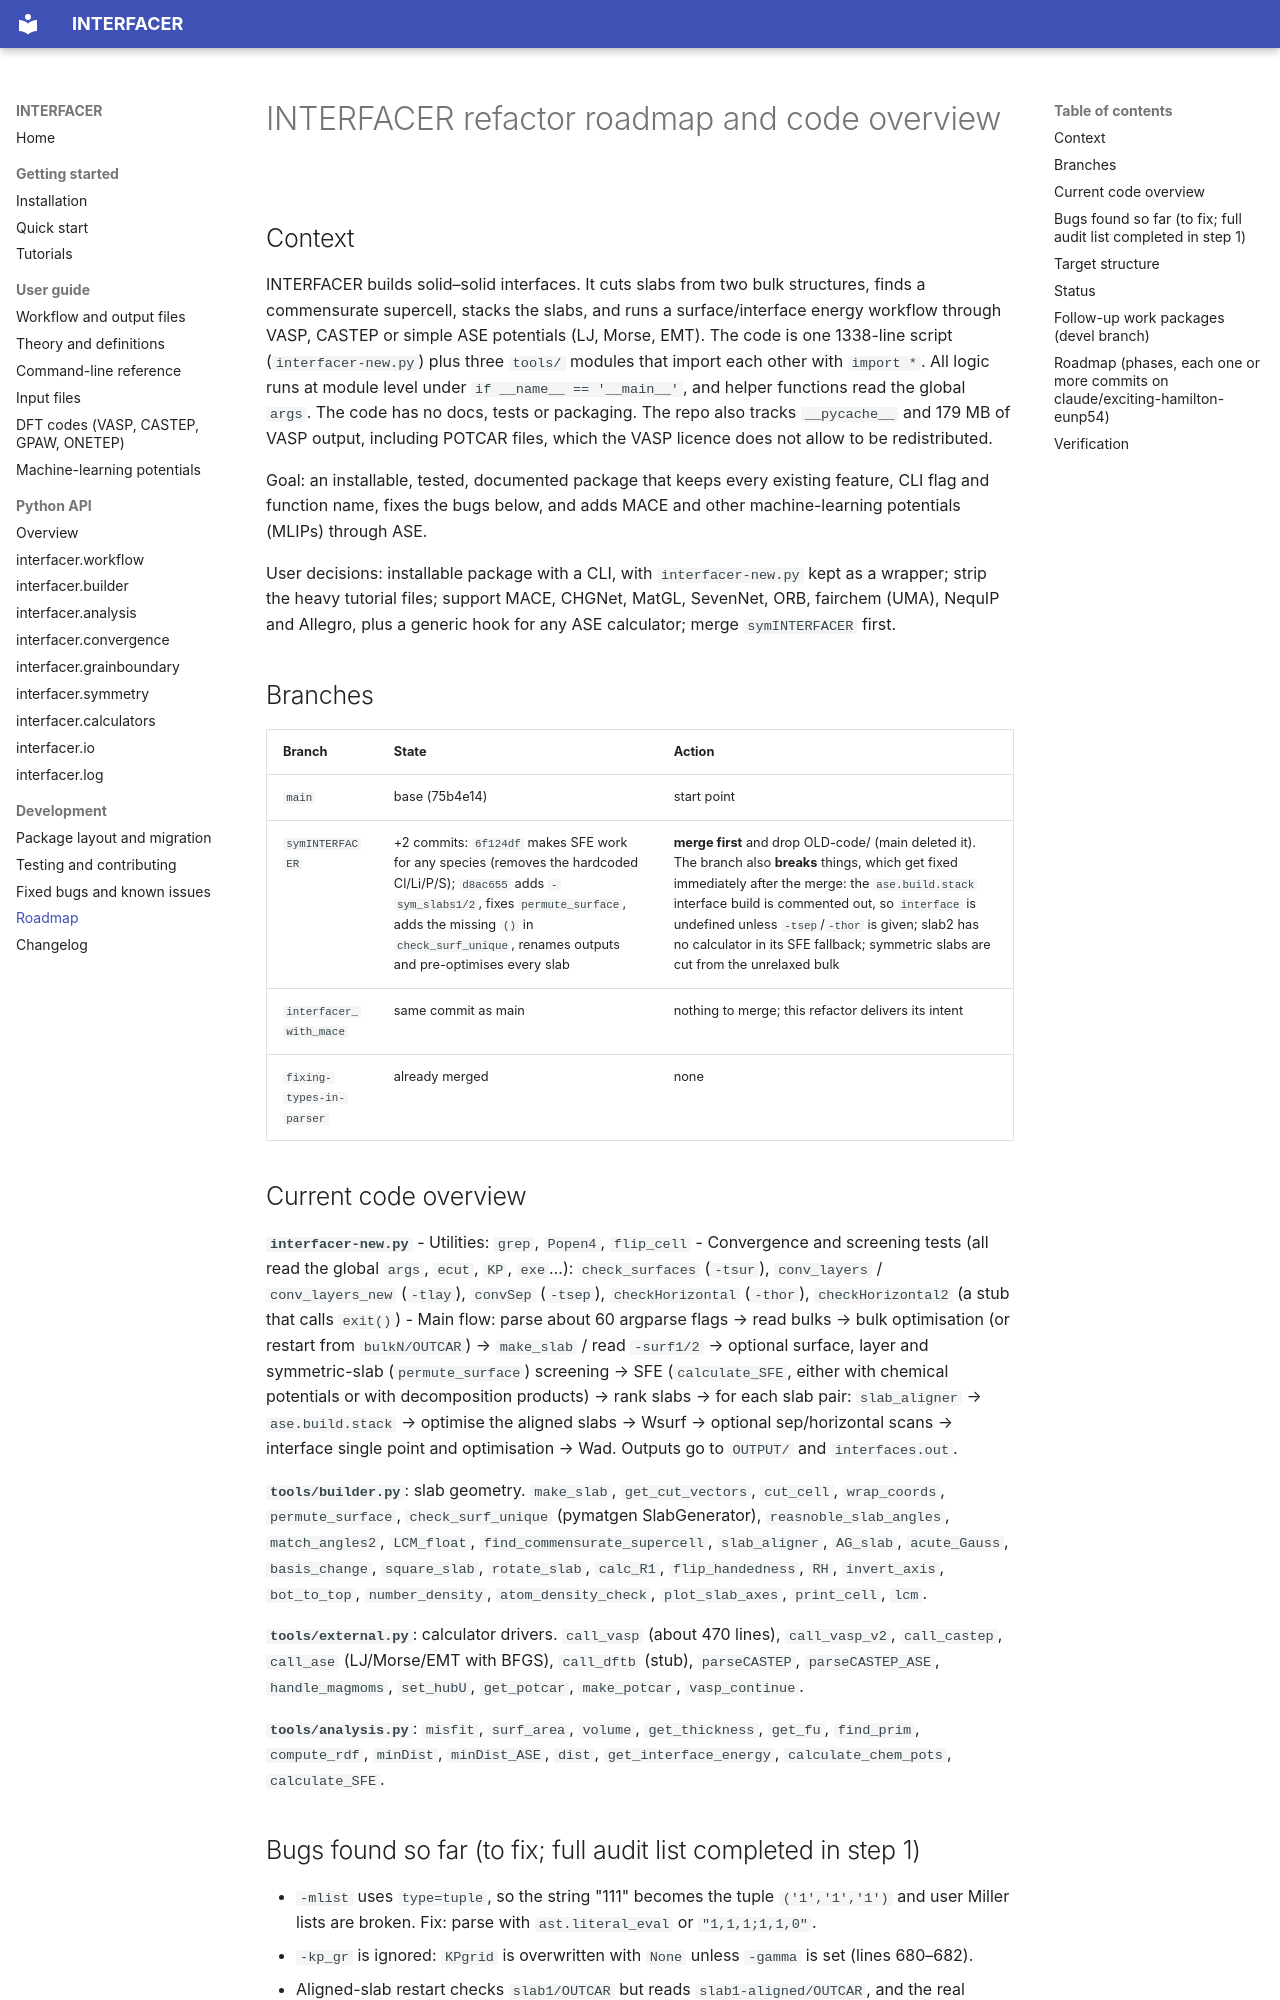

repository: bkarasulu/INTERFACER-code · page: ROADMAP/index.html · generator: mkdocs

# INTERFACER refactor roadmap and code overview

## Context
INTERFACER builds solid–solid interfaces. It cuts slabs from two bulk structures, finds a commensurate supercell, stacks the slabs, and runs a surface/interface energy workflow through VASP, CASTEP or simple ASE potentials (LJ, Morse, EMT). The code is one 1338-line script (`interfacer-new.py`) plus three `tools/` modules that import each other with `import *`. All logic runs at module level under `if __name__ == '__main__'`, and helper functions read the global `args`. The code has no docs, tests or packaging. The repo also tracks `__pycache__` and 179 MB of VASP output, including POTCAR files, which the VASP licence does not allow to be redistributed.

Goal: an installable, tested, documented package that keeps every existing feature, CLI flag and function name, fixes the bugs below, and adds MACE and other machine-learning potentials (MLIPs) through ASE.

User decisions: installable package with a CLI, with `interfacer-new.py` kept as a wrapper; strip the heavy tutorial files; support MACE, CHGNet, MatGL, SevenNet, ORB, fairchem (UMA), NequIP and Allegro, plus a generic hook for any ASE calculator; merge `symINTERFACER` first.

## Branches
| Branch | State | Action |
|---|---|---|
| `main` | base (75b4e14) | start point |
| `symINTERFACER` | +2 commits: `6f124df` makes SFE work for any species (removes the hardcoded Cl/Li/P/S); `d8ac655` adds `-sym_slabs1/2`, fixes `permute_surface`, adds the missing `()` in `check_surf_unique`, renames outputs and pre-optimises every slab | **merge first** and drop OLD-code/ (main deleted it). The branch also **breaks** things, which get fixed immediately after the merge: the `ase.build.stack` interface build is commented out, so `interface` is undefined unless `-tsep`/`-thor` is given; slab2 has no calculator in its SFE fallback; symmetric slabs are cut from the unrelaxed bulk |
| `interfacer_with_mace` | same commit as main | nothing to merge; this refactor delivers its intent |
| `fixing-types-in-parser` | already merged | none |

## Current code overview
**`interfacer-new.py`**
- Utilities: `grep`, `Popen4`, `flip_cell`
- Convergence and screening tests (all read the global `args`, `ecut`, `KP`, `exe`…): `check_surfaces` (`-tsur`), `conv_layers` / `conv_layers_new` (`-tlay`), `convSep` (`-tsep`), `checkHorizontal` (`-thor`), `checkHorizontal2` (a stub that calls `exit()`)
- Main flow: parse about 60 argparse flags → read bulks → bulk optimisation (or restart from `bulkN/OUTCAR`) → `make_slab` / read `-surf1/2` → optional surface, layer and symmetric-slab (`permute_surface`) screening → SFE (`calculate_SFE`, either with chemical potentials or with decomposition products) → rank slabs → for each slab pair: `slab_aligner` → `ase.build.stack` → optimise the aligned slabs → Wsurf → optional sep/horizontal scans → interface single point and optimisation → Wad. Outputs go to `OUTPUT/` and `interfaces.out`.

**`tools/builder.py`**: slab geometry. `make_slab`, `get_cut_vectors`, `cut_cell`, `wrap_coords`, `permute_surface`, `check_surf_unique` (pymatgen SlabGenerator), `reasnoble_slab_angles`, `match_angles2`, `LCM_float`, `find_commensurate_supercell`, `slab_aligner`, `AG_slab`, `acute_Gauss`, `basis_change`, `square_slab`, `rotate_slab`, `calc_R1`, `flip_handedness`, `RH`, `invert_axis`, `bot_to_top`, `number_density`, `atom_density_check`, `plot_slab_axes`, `print_cell`, `lcm`.

**`tools/external.py`**: calculator drivers. `call_vasp` (about 470 lines), `call_vasp_v2`, `call_castep`, `call_ase` (LJ/Morse/EMT with BFGS), `call_dftb` (stub), `parseCASTEP`, `parseCASTEP_ASE`, `handle_magmoms`, `set_hubU`, `get_potcar`, `make_potcar`, `vasp_continue`.

**`tools/analysis.py`**: `misfit`, `surf_area`, `volume`, `get_thickness`, `get_fu`, `find_prim`, `compute_rdf`, `minDist`, `minDist_ASE`, `dist`, `get_interface_energy`, `calculate_chem_pots`, `calculate_SFE`.
